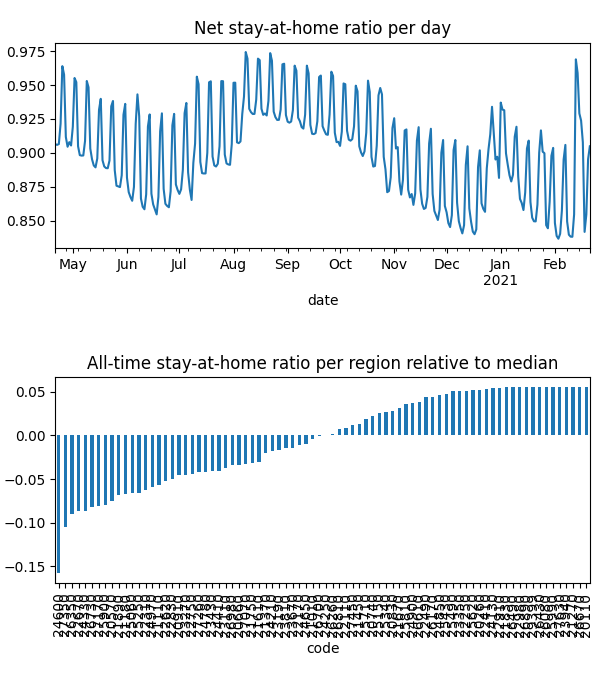

Source data for this figure (header and first rows):
date, code, km, stay, weight, visit
2020-04-21, 20110, , 1.0, 4.833136252876738e-06, 0.0
2020-04-21, 20260, , 1.0, 5.092782259197385e-06, 0.0
2020-04-21, 20570, 5.117, 0.877, 6.523150756228287e-05, 0.0004959
2020-04-21, 20660, 7.016, 0.9166, 5.3603758525570495e-05, 0.01662
2020-04-21, 20740, 3.821, 0.9684, 1.6623429865106323e-05, 0.0
2020-04-21, 20830, 4.958, 0.9714, 2.4800487038894396e-05, 0.0002999
2020-04-21, 20910, 7.331, 0.9163, 3.847687046600351e-05, 0.01525
2020-04-21, 21010, 5.474, 0.9226, 5.413531869634929e-06, 0.0
2020-04-21, 21110, 6.232, 0.9092, 7.655275498424684e-05, 0.02821
2020-04-21, 21180, 8.293, 0.8754, 0.0001373, 0.05193
2020-04-21, 21270, , 1.0, 2.317401917463261e-06, 0.0
2020-04-21, 21370, 4.214, 0.9314, 1.654918666283475e-05, 3.184247945181067e-05
2020-04-21, 21450, 10.76, 0.9579, 6.550872503678439e-05, 0.008501
2020-04-21, 21610, 8.874, 0.9155, 0.000214, 0.05014
2020-04-21, 21670, 3.901, 0.969, 5.7737628376116114e-06, 0.0
2020-04-21, 21750, 3.833, 0.9031, 8.710758452535561e-06, 0.0
2020-04-21, 21830, 3.838, 0.9917, 4.7363755209723525e-06, 0.0
2020-04-21, 21890, 6.549, 0.8906, 8.057946326146615e-05, 0.03429
2020-04-21, 22110, 5.4, 0.947, 2.1273881530697063e-05, 0.0
2020-04-21, 22170, 7.612, 0.9296, 8.233425126633069e-05, 0.01236
2020-04-21, 22250, , 1.0, 3.74358640590586e-06, 0.0
2020-04-21, 22310, 6.628, 0.9012, 7.609262428002668e-05, 0.0327
2020-04-21, 22410, 5.42, 0.9908, 6.9036101682752195e-06, 0.0
2020-04-21, 22490, 5.442, 0.9913, 8.565601669553743e-06, 0.0006497
2020-04-21, 22620, 5.057, 0.9038, 6.731914168492255e-05, 0.0
2020-04-21, 22670, 8.595, 0.8463, 0.0001291, 0.06323
2020-04-21, 22750, 6.239, 0.9106, 0.0001385, 0.0001928
2020-04-21, 22830, 5.162, 0.8947, 3.983074929609387e-05, 4.653900842956944e-05
2020-04-21, 22910, , 1.0, 5.056807870519083e-06, 0.0
2020-04-21, 22980, , 1.0, 1.728180460074175e-06, 0.0
2020-04-21, 23110, 9.095, 0.8836, 4.166266408721676e-05, 0.01862
2020-04-21, 23190, 3.989, 0.928, 1.0417678344559615e-05, 0.0
2020-04-21, 23270, 8.13, 0.8923, 0.0001546, 0.04024
2020-04-21, 23350, 3.953, 0.993, 6.7325104785149025e-06, 0.0
2020-04-21, 23430, 7.704, 0.8986, 7.817014709560064e-05, 0.02956
2020-04-21, 23670, 6.453, 0.928, 7.918753524213567e-05, 0.02013
2020-04-21, 23810, 7.437, 0.9254, 4.622350811320892e-05, 0.0003756
2020-04-21, 23940, , 1.0, 1.6006170517734452e-06, 0.0
2020-04-21, 24130, 3.989, 0.9954, 1.8095455648921987e-05, 0.0002293
2020-04-21, 24210, 6.854, 0.936, 5.6157838175169975e-05, 0.01363
2020-04-21, 24250, 3.9, 0.9228, 3.030594639233259e-06, 0.0
2020-04-21, 24330, 7.698, 0.8646, 5.195974886056029e-05, 0.03085
2020-04-21, 24410, 6.193, 0.9054, 5.46416230000219e-05, 0.01814
2020-04-21, 24600, 12.88, 0.8112, 0.0001633, 0.1406
2020-04-21, 24650, 10.65, 0.9331, 0.0001036, 0.02327
2020-04-21, 24780, 4.931, 0.9085, 3.84628291651769e-05, 0.0
2020-04-21, 24850, 7.558, 0.9831, 2.4419601120499522e-05, 0.0
2020-04-21, 24900, 3.955, 0.9783, 1.1565608997534695e-05, 0.0001607
2020-04-21, 24970, 8.891, 0.8918, 9.670386645624405e-05, 0.03816
2020-04-21, 25060, 6.425, 0.8994, 6.61363311657045e-05, 0.027
2020-04-21, 25150, 10.4, 0.9737, 1.6169097079065825e-05, 0.0009321
2020-04-21, 25250, 6.564, 0.893, 9.062561313363893e-05, 0.03984
2020-04-21, 25340, 6.676, 0.9708, 7.261814200316517e-05, 0.002452
2020-04-21, 25430, 3.9, 0.9888, 5.974614785823534e-06, 0.0
2020-04-21, 25490, 5.424, 0.9959, 3.3902610133137375e-06, 0.0003377
2020-04-21, 25620, , 1.0, 4.408085421000142e-06, 0.0
2020-04-21, 25710, 8.17, 0.9678, 3.3793455062146514e-05, 0.00598
2020-04-21, 25810, 4.393, 0.9794, 5.312747189333588e-06, 0.0
2020-04-21, 25900, 7.655, 0.8896, 7.072042031127782e-05, 0.03688
2020-04-21, 25990, , 1.0, 1.3822562548780714e-06, 0.0
... 24,500 more rows
